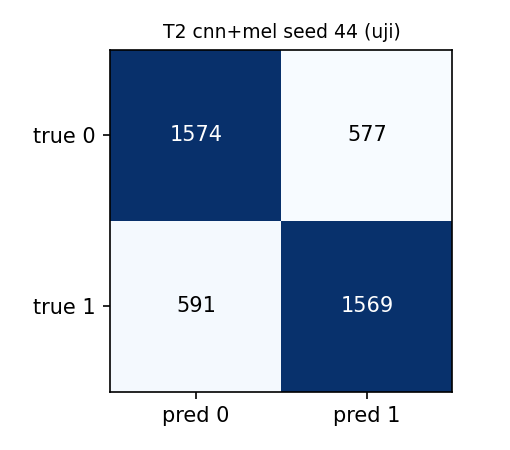

The file beside this chart, header and first rows:
, pred_0, pred_1
true_0, 1574, 577
true_1, 591, 1569
